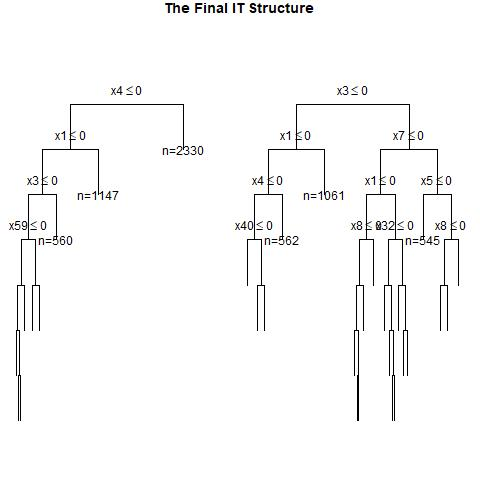

Source data for this figure (header and first rows):
, x1, x2, x3, x4, x5, x6, x7, x8, x9, x10, x11, x12, x13, x14, x15, x16, x17, x18, x19, x20, x21, x22, x23
1, 1, 1, 0, 1, 0, 0, 0, 0, 0, 0, 1, 0, 0, 0, 1, 0, 0, 1, 0, 1, 1, 0, 0
2, 1, 0, 0, 1, 1, 0, 1, 0, 0, 1, 0, 0, 1, 0, 1, 1, 1, 0, 0, 0, 0, 1, 0
3, 0, 1, 0, 1, 0, 1, 0, 1, 0, 1, 0, 1, 1, 0, 1, 1, 1, 1, 0, 1, 0, 1, 1
4, 1, 1, 0, 1, 0, 0, 0, 1, 1, 0, 0, 1, 0, 1, 0, 1, 1, 0, 1, 0, 0, 1, 1
5, 0, 0, 0, 0, 0, 1, 1, 0, 0, 0, 0, 1, 0, 0, 0, 1, 0, 1, 0, 0, 0, 0, 0
6, 1, 0, 1, 1, 1, 1, 0, 0, 1, 1, 0, 0, 0, 0, 0, 1, 0, 0, 1, 1, 1, 1, 1
7, 0, 0, 0, 0, 0, 1, 0, 0, 0, 0, 0, 0, 0, 1, 1, 1, 1, 1, 1, 0, 1, 1, 0
8, 0, 0, 1, 0, 0, 0, 0, 1, 0, 0, 1, 1, 0, 1, 0, 1, 0, 0, 1, 1, 0, 0, 1
9, 1, 0, 1, 1, 1, 1, 0, 0, 1, 0, 0, 0, 1, 1, 0, 0, 0, 0, 0, 1, 0, 0, 1
10, 0, 1, 0, 1, 0, 1, 0, 1, 1, 0, 1, 1, 0, 1, 0, 0, 0, 0, 1, 0, 0, 1, 1
11, 1, 0, 1, 0, 0, 0, 1, 1, 1, 0, 0, 1, 0, 1, 1, 1, 0, 0, 1, 0, 1, 1, 0
12, 1, 0, 0, 1, 1, 1, 0, 0, 1, 0, 1, 1, 1, 0, 0, 1, 0, 0, 1, 1, 0, 1, 1
13, 0, 1, 0, 1, 1, 1, 0, 1, 1, 0, 0, 1, 1, 1, 0, 1, 0, 1, 1, 0, 0, 1, 0
14, 0, 0, 1, 0, 0, 0, 1, 0, 0, 0, 0, 1, 0, 0, 1, 1, 0, 0, 0, 0, 1, 1, 0
15, 0, 0, 1, 0, 0, 0, 1, 0, 1, 1, 1, 0, 1, 0, 0, 0, 0, 1, 0, 1, 1, 0, 0
16, 0, 1, 0, 0, 1, 1, 1, 0, 1, 0, 1, 1, 1, 1, 1, 1, 0, 1, 0, 1, 1, 0, 0
17, 0, 1, 1, 1, 1, 0, 0, 0, 1, 1, 0, 1, 1, 0, 1, 1, 0, 0, 1, 1, 0, 1, 1
18, 0, 0, 1, 1, 1, 1, 1, 0, 0, 1, 1, 1, 0, 0, 1, 0, 1, 1, 1, 1, 0, 0, 0
19, 0, 0, 1, 1, 1, 0, 0, 0, 0, 0, 0, 0, 0, 0, 1, 0, 1, 0, 1, 1, 0, 0, 1
20, 0, 1, 0, 0, 1, 0, 1, 1, 0, 0, 1, 0, 0, 1, 0, 1, 1, 0, 0, 1, 0, 1, 0
21, 0, 1, 1, 1, 1, 1, 1, 0, 0, 1, 1, 1, 1, 1, 0, 1, 0, 1, 0, 0, 1, 1, 0
22, 0, 0, 0, 1, 1, 0, 1, 0, 0, 1, 1, 1, 1, 1, 0, 0, 0, 0, 0, 1, 1, 0, 0
23, 0, 0, 1, 0, 1, 0, 0, 0, 1, 1, 1, 1, 1, 0, 1, 0, 1, 0, 1, 1, 0, 1, 1
24, 0, 0, 1, 1, 1, 0, 0, 1, 1, 0, 1, 1, 1, 1, 1, 0, 1, 0, 1, 1, 1, 1, 1
25, 1, 0, 1, 1, 0, 1, 0, 1, 0, 1, 0, 1, 1, 0, 1, 1, 1, 0, 1, 1, 0, 0, 1
26, 1, 0, 1, 1, 1, 1, 1, 1, 1, 1, 0, 0, 1, 0, 0, 0, 0, 0, 0, 0, 0, 0, 1
27, 0, 0, 0, 0, 0, 1, 1, 1, 0, 1, 1, 1, 0, 1, 0, 1, 0, 0, 0, 0, 1, 1, 1
28, 0, 0, 0, 0, 0, 0, 0, 0, 0, 0, 1, 0, 0, 1, 0, 1, 1, 1, 1, 1, 0, 0, 0
29, 0, 1, 1, 0, 1, 1, 1, 0, 0, 0, 0, 0, 1, 1, 0, 1, 1, 1, 0, 1, 0, 0, 0
30, 1, 1, 1, 0, 1, 0, 1, 1, 0, 1, 0, 1, 1, 1, 1, 1, 0, 0, 1, 1, 1, 0, 1
31, 1, 1, 1, 0, 1, 1, 0, 1, 1, 1, 1, 1, 1, 0, 1, 0, 1, 0, 0, 1, 0, 0, 1
32, 0, 0, 0, 1, 1, 1, 1, 0, 1, 0, 1, 1, 0, 0, 0, 1, 0, 0, 0, 1, 0, 0, 1
33, 0, 0, 0, 0, 0, 1, 1, 1, 0, 1, 1, 1, 1, 0, 0, 0, 1, 0, 1, 1, 0, 1, 0
34, 1, 1, 0, 0, 0, 1, 0, 0, 1, 0, 0, 1, 1, 1, 0, 1, 0, 0, 1, 0, 0, 0, 1
35, 0, 1, 1, 0, 1, 0, 1, 0, 0, 1, 0, 0, 0, 0, 0, 1, 0, 1, 1, 0, 0, 1, 0
36, 0, 0, 1, 0, 1, 1, 1, 0, 0, 1, 1, 1, 0, 0, 0, 0, 0, 1, 0, 0, 1, 1, 1
37, 1, 1, 1, 0, 0, 1, 1, 1, 0, 0, 1, 0, 1, 0, 0, 1, 0, 0, 1, 1, 0, 1, 1
38, 0, 1, 0, 0, 1, 0, 1, 1, 0, 1, 1, 1, 0, 1, 1, 0, 1, 0, 0, 0, 1, 1, 0
39, 0, 0, 1, 1, 0, 1, 0, 1, 0, 0, 0, 1, 1, 0, 0, 1, 0, 1, 1, 1, 0, 0, 1
40, 1, 1, 1, 0, 1, 1, 1, 1, 0, 0, 1, 0, 0, 0, 1, 1, 0, 1, 0, 1, 0, 1, 1
41, 0, 0, 1, 0, 1, 1, 1, 0, 1, 0, 0, 1, 0, 0, 0, 1, 1, 1, 1, 0, 1, 1, 1
42, 0, 1, 0, 1, 0, 1, 1, 0, 0, 1, 1, 0, 1, 1, 1, 1, 1, 1, 0, 0, 0, 1, 1
43, 1, 1, 1, 1, 1, 0, 0, 0, 0, 1, 1, 1, 1, 0, 1, 0, 0, 1, 0, 1, 0, 0, 0
44, 0, 0, 0, 0, 0, 1, 0, 1, 0, 0, 1, 0, 1, 1, 1, 1, 1, 1, 0, 0, 1, 1, 0
45, 0, 1, 0, 1, 0, 0, 1, 1, 0, 0, 0, 0, 0, 0, 1, 1, 0, 0, 0, 1, 1, 1, 0
46, 0, 0, 1, 1, 1, 0, 1, 1, 0, 0, 0, 0, 1, 0, 0, 0, 1, 1, 0, 1, 0, 1, 0
47, 1, 1, 1, 1, 1, 1, 0, 1, 1, 0, 1, 0, 0, 1, 0, 0, 0, 0, 1, 0, 1, 0, 0
48, 0, 0, 0, 1, 1, 0, 0, 0, 1, 1, 1, 0, 0, 0, 0, 1, 0, 0, 1, 1, 0, 0, 1
49, 0, 0, 0, 1, 0, 0, 0, 0, 1, 1, 0, 1, 1, 0, 0, 0, 1, 0, 0, 0, 1, 0, 1
50, 1, 0, 1, 0, 0, 1, 1, 1, 1, 1, 1, 0, 1, 0, 1, 1, 1, 0, 0, 1, 1, 0, 0
51, 0, 0, 0, 1, 1, 1, 1, 0, 0, 0, 0, 1, 0, 1, 1, 1, 1, 0, 0, 1, 0, 1, 0
52, 0, 1, 1, 0, 0, 0, 1, 1, 1, 0, 1, 0, 0, 1, 0, 1, 0, 0, 1, 0, 0, 1, 1
53, 1, 1, 1, 0, 0, 0, 1, 1, 1, 1, 1, 1, 0, 1, 0, 0, 0, 1, 1, 0, 0, 0, 1
54, 0, 1, 0, 1, 1, 0, 0, 0, 1, 0, 0, 0, 1, 1, 0, 0, 1, 0, 0, 1, 1, 0, 0
55, 0, 1, 0, 0, 0, 0, 1, 0, 1, 1, 0, 0, 0, 0, 1, 0, 1, 0, 1, 1, 1, 0, 1
56, 0, 1, 1, 1, 1, 1, 0, 0, 0, 1, 0, 1, 1, 1, 0, 1, 1, 1, 1, 1, 0, 0, 0
57, 1, 0, 1, 0, 1, 0, 0, 1, 1, 0, 0, 1, 0, 0, 1, 1, 1, 0, 1, 1, 0, 1, 0
58, 0, 1, 1, 0, 1, 1, 0, 0, 1, 0, 1, 0, 0, 0, 1, 0, 1, 1, 1, 1, 1, 1, 1
59, 1, 0, 0, 1, 0, 1, 0, 1, 0, 1, 1, 1, 1, 1, 0, 1, 0, 1, 1, 0, 1, 0, 0
60, 1, 1, 0, 1, 0, 0, 1, 0, 1, 0, 0, 1, 0, 0, 1, 0, 1, 1, 0, 1, 1, 0, 0
... 940 more rows
